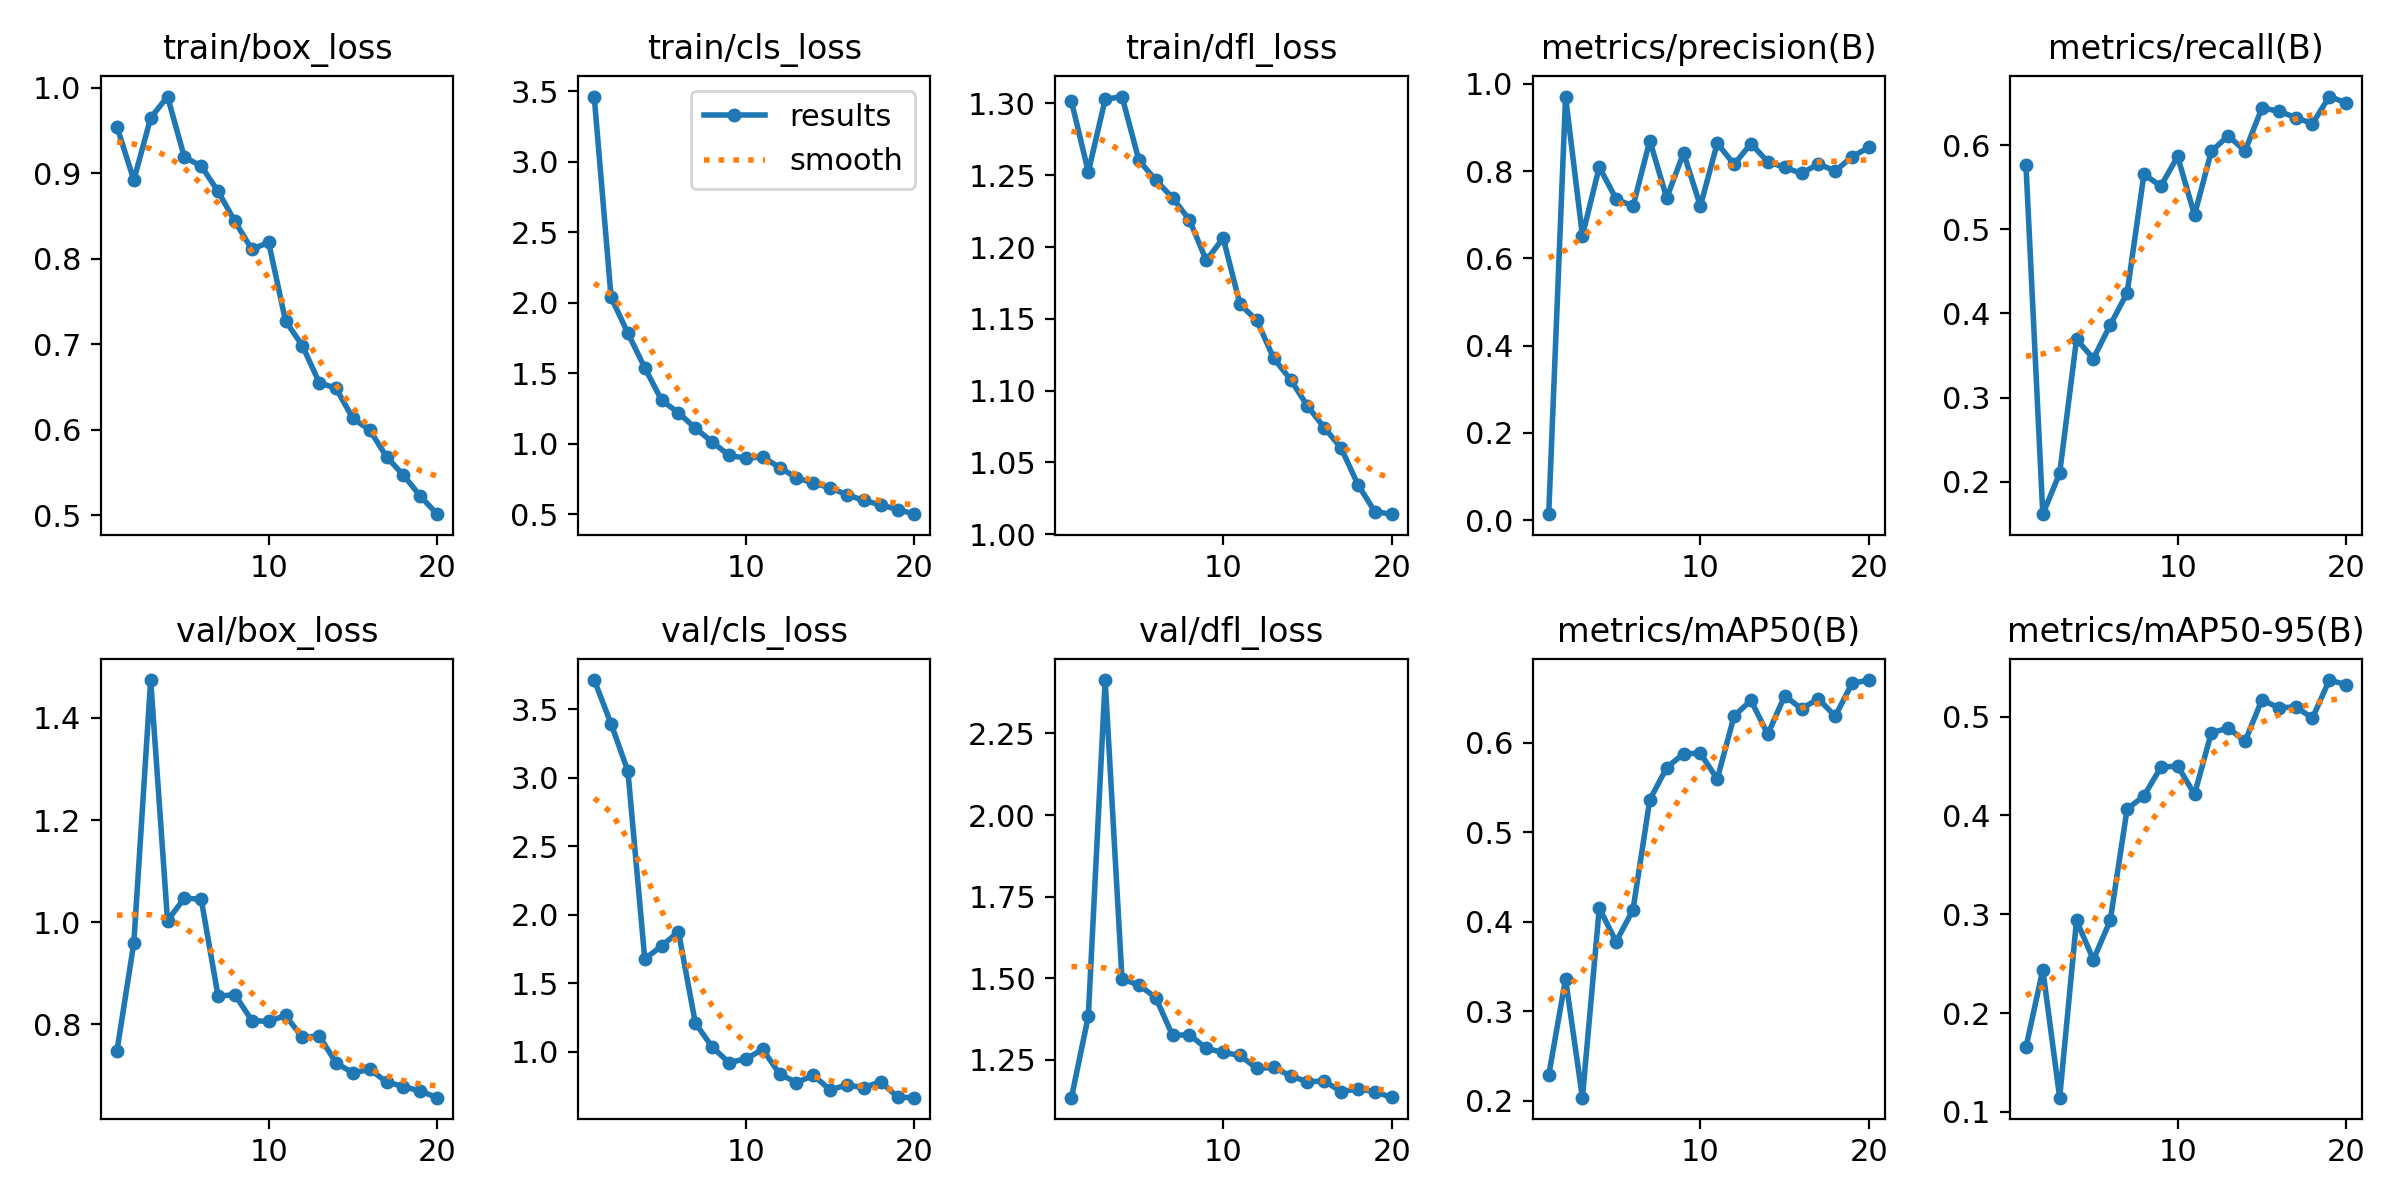

Values plotted in this chart, from the file beside it:
epoch, time, train/box_loss, train/cls_loss, train/dfl_loss, metrics/precision(B), metrics/recall(B), metrics/mAP50(B), metrics/mAP50-95(B), val/box_loss, val/cls_loss, val/dfl_loss, lr/pg0, lr/pg1, lr/pg2
1, 13.16, 0.9546, 3.462, 1.301, 0.01381, 0.5765, 0.2283, 0.1653, 0.748, 3.711, 1.134, 0.0003444, 0.0003444, 0.0003444
2, 25.48, 0.892, 2.039, 1.252, 0.9708, 0.1613, 0.3361, 0.2439, 0.9594, 3.393, 1.384, 0.0006653, 0.0006653, 0.0006653
3, 37.34, 0.9648, 1.783, 1.303, 0.6519, 0.21, 0.2034, 0.1143, 1.474, 3.047, 2.413, 0.000951, 0.000951, 0.000951
4, 49.48, 0.9898, 1.539, 1.305, 0.8092, 0.3692, 0.4153, 0.2938, 1.003, 1.678, 1.498, 0.000946, 0.000946, 0.000946
5, 61.72, 0.9188, 1.308, 1.26, 0.7362, 0.3463, 0.3777, 0.254, 1.047, 1.773, 1.48, 0.000891, 0.000891, 0.000891
6, 74.2, 0.9085, 1.219, 1.247, 0.7193, 0.3862, 0.4134, 0.2937, 1.045, 1.877, 1.441, 0.000836, 0.000836, 0.000836
7, 85.97, 0.8789, 1.11, 1.234, 0.8699, 0.4243, 0.5364, 0.4064, 0.8553, 1.21, 1.325, 0.000781, 0.000781, 0.000781
8, 97.87, 0.8437, 1.013, 1.219, 0.7382, 0.5656, 0.5722, 0.4198, 0.8582, 1.036, 1.327, 0.000726, 0.000726, 0.000726
9, 109.7, 0.8111, 0.9168, 1.191, 0.8416, 0.5514, 0.588, 0.4486, 0.8076, 0.9226, 1.285, 0.000671, 0.000671, 0.000671
10, 121.6, 0.8192, 0.8971, 1.206, 0.7199, 0.5867, 0.5883, 0.4502, 0.8058, 0.9501, 1.273, 0.000616, 0.000616, 0.000616
11, 167.8, 0.7275, 0.9061, 1.16, 0.8638, 0.5172, 0.5596, 0.4214, 0.8176, 1.018, 1.264, 0.0005611, 0.0005611, 0.0005611
12, 180.1, 0.6985, 0.8307, 1.149, 0.8154, 0.5928, 0.63, 0.4837, 0.7745, 0.8399, 1.224, 0.0005061, 0.0005061, 0.0005061
13, 192.4, 0.6553, 0.7586, 1.123, 0.863, 0.6113, 0.6475, 0.4884, 0.7775, 0.7769, 1.227, 0.0004511, 0.0004511, 0.0004511
14, 205.1, 0.6485, 0.7205, 1.108, 0.8213, 0.5932, 0.6097, 0.475, 0.7246, 0.8301, 1.201, 0.0003961, 0.0003961, 0.0003961
15, 217.4, 0.6134, 0.6872, 1.089, 0.8084, 0.6444, 0.6526, 0.5171, 0.7051, 0.7238, 1.183, 0.0003411, 0.0003411, 0.0003411
16, 229.4, 0.5998, 0.6372, 1.074, 0.7948, 0.6405, 0.6381, 0.5089, 0.712, 0.7598, 1.185, 0.0002861, 0.0002861, 0.0002861
17, 242.1, 0.5684, 0.5974, 1.06, 0.8163, 0.6329, 0.6492, 0.5099, 0.6872, 0.7393, 1.153, 0.0002311, 0.0002311, 0.0002311
18, 254.2, 0.547, 0.5659, 1.035, 0.8002, 0.6258, 0.6298, 0.4986, 0.6784, 0.7846, 1.161, 0.0001761, 0.0001761, 0.0001761
19, 266.7, 0.5225, 0.533, 1.016, 0.8327, 0.658, 0.6665, 0.5371, 0.6695, 0.6709, 1.153, 0.0001211, 0.0001211, 0.0001211
20, 279.2, 0.5014, 0.5, 1.014, 0.8547, 0.6505, 0.6702, 0.5324, 0.6566, 0.667, 1.135, 6.61045e-05, 6.61045e-05, 6.61045e-05
